Run: headless pygame with SDL's dummy video driver; simulated clock (each Clock.tick advances the game by its frame time, no real sleeping); random seed 0; keys injected as events and as key.get_pressed() state; no mouse input.
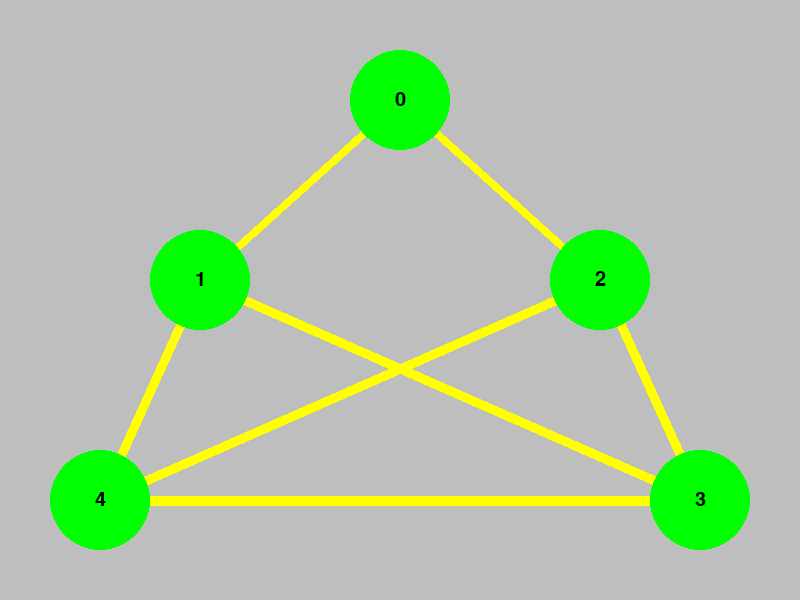
Frame 1 of 4 · flips 1–60 · no input
Frame 2 of 4 · flips 61–180 · tapped SPACE, RETURN · held RIGHT (→), D · screen unchanged from frame 1, image omitted
Frame 3 of 4 · flips 181–300 · held DOWN (↓), S · screen unchanged from frame 2, image omitted
Frame 4 of 4 · flips 301–420 · held LEFT (←), A, UP (↑), W · screen unchanged from frame 3, image omitted

The pygame program that drew these frames:

import pygame

WIDTH, HEIGHT = 800, 600
NODE_COLOR = 'blue'
EDGE_COLOR = 'orange'
VISITED_COLOR = 'green'
VISITED_COLOR_EDGE = 'yellow'

## ------- Pygame Setup ------------
pygame.init()
screen = pygame.display.set_mode((WIDTH, HEIGHT))
clock = pygame.time.Clock()
font = pygame.font.Font(None, 30)
running = True
## ---------------------------------

num_node = 5
neighbours_node =  [
    [1, 2],
    [0, 4],
    [0, 3],
    [1, 4],
    [1, 2, 3]
]
count = 0
components = [-1] * num_node
visited = [False] * num_node
node_pos = [
    (400, 100),
    (200, 280),
    (600, 280),
    (700, 500),
    (100, 500)
]
visit_step = []
current_stap = 0
delay_time = 1000
time = pygame.time.get_ticks()

def FindComponets():
    global count
    for i in range(num_node):
        if not visited[i]:
            count += 1
            DFS(i)
    return count, components

def DFS(at):
    if visited[at]:
        return
    visited[at] = True
    #print(f"Visited node {at}")
    #neighbours = neighbours_node[at]
    #for next in neighbours:
    #    DFS(next)
    components[at] = count
    print(f"Visited node {at}, Componet node {components}, count {count}")
    for next in neighbours_node[at]:
        if not visited[next]:
            DFS(next)

def Draw_Graph():
    for i, neighbours in enumerate(neighbours_node):
        '''if visited[i]:
            edge_color = VISITED_COLOR_EDGE
        else:
            edge_color = NODE_COLOR'''
        for neighbour in neighbours:
            if visited[i] and visited[neighbour]:
                edge_color = VISITED_COLOR_EDGE
            else:
                edge_color = EDGE_COLOR
            pygame.draw.line(screen, edge_color, node_pos[i], node_pos[neighbour], 10)
    for i, (x, y) in enumerate(node_pos):
        if visited[i]:
            color = VISITED_COLOR
        else:
            color = NODE_COLOR
        pygame.draw.circle(screen, color, (x, y), 50)
        label = font.render(str(i), True, 'black')
        screen.blit(label, (x - 5, y - 10))

#start_node = 0
#DFS(start_node)
FindComponets()

## ------- Game Loop ------------
while running:
    for event in pygame.event.get():
        if event.type == pygame.QUIT:
            running = False

    screen.fill("gray")

    Draw_Graph()

    pygame.display.flip()
    clock.tick(60)
    
pygame.quit()
